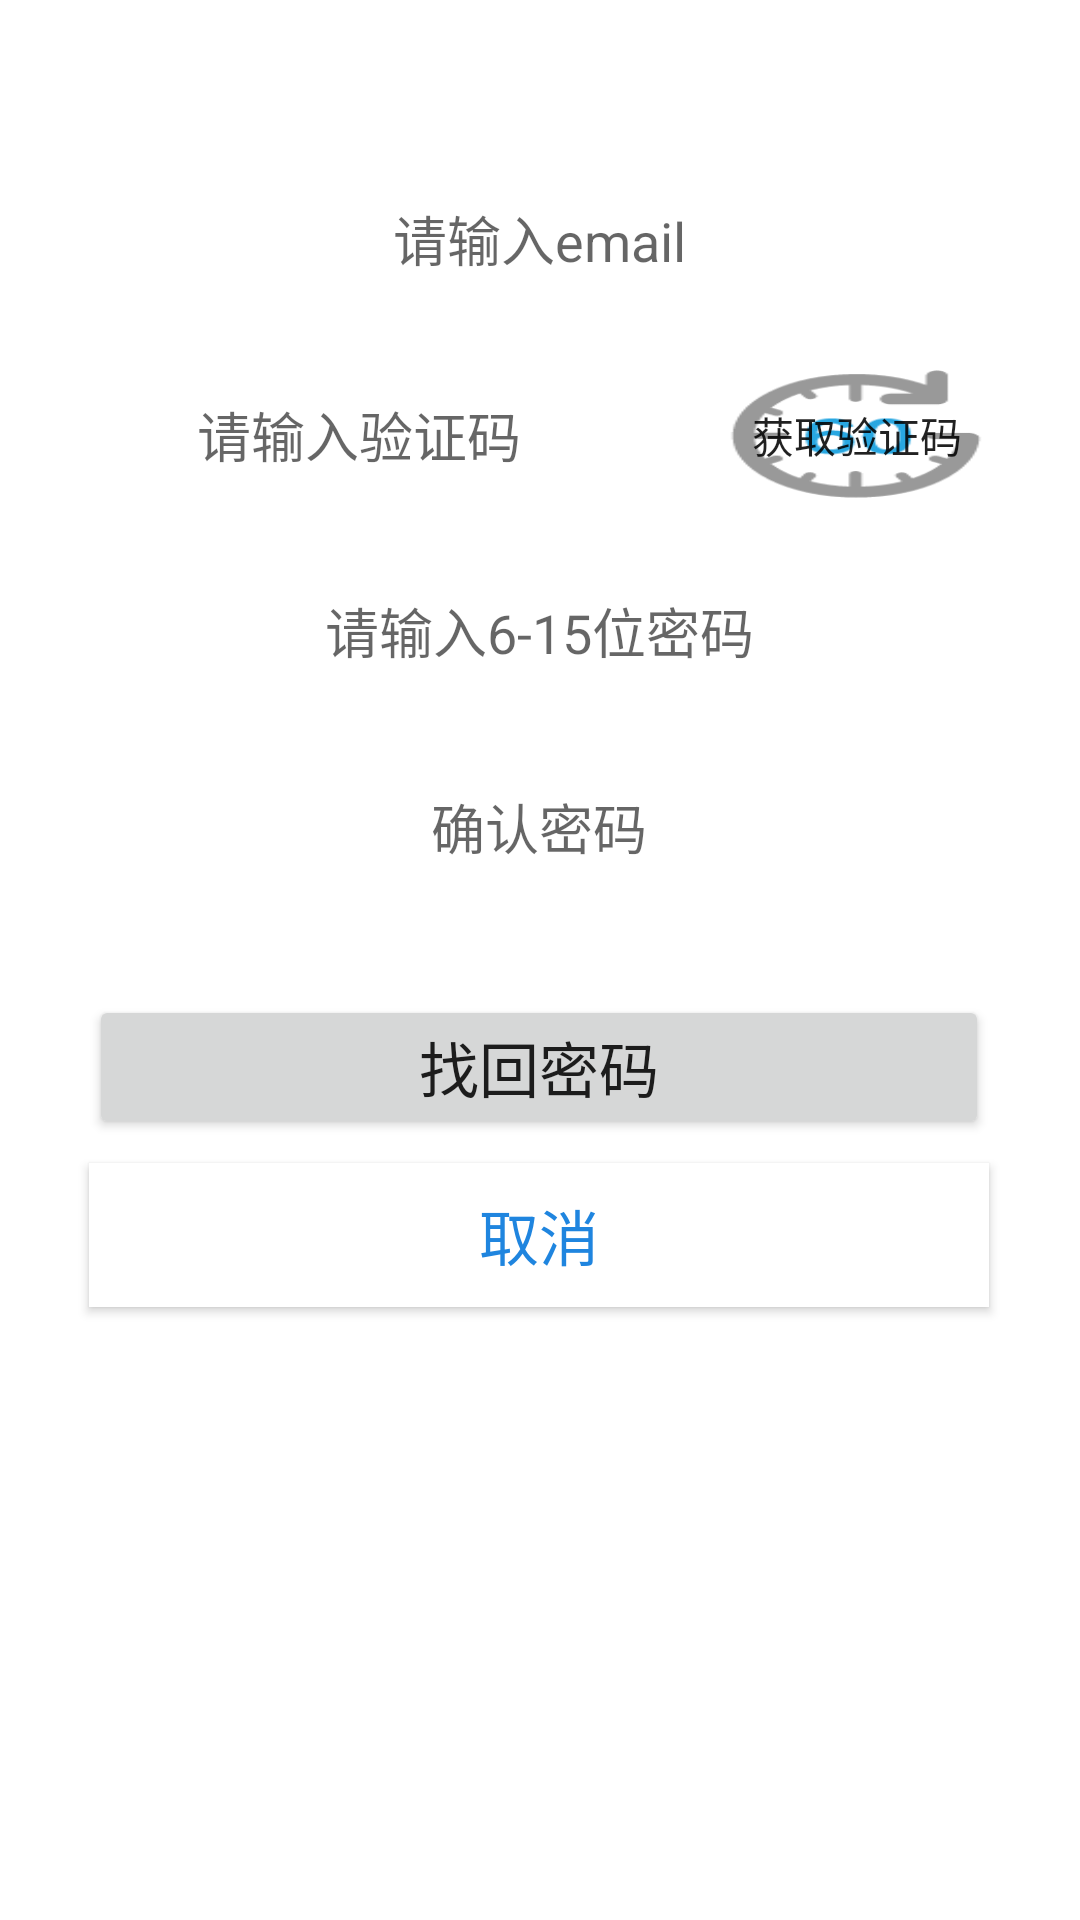

Reconstruct the res/layout file that produces this screen, plus the resources it refers to.
<!-- AndroidManifest.xml: application theme Theme.CloudAlbum -->
<!-- res/layout/activity_find_password.xml -->
<?xml version="1.0" encoding="utf-8"?>
<androidx.constraintlayout.widget.ConstraintLayout xmlns:android="http://schemas.android.com/apk/res/android"
    xmlns:app="http://schemas.android.com/apk/res-auto"
    xmlns:tools="http://schemas.android.com/tools"
    android:layout_width="match_parent"
    android:layout_height="match_parent"
    tools:context=".activities.RegisterActivity">


    <EditText
        android:id="@+id/rsp_et_username"
        android:layout_width="300dp"
        android:layout_height="wrap_content"
        android:background="@drawable/shape_edit"
        android:gravity="center"
        android:hint="请输入email"
        android:inputType="text"
        android:maxLength="30"
        android:maxLines="1"
        android:padding="7dp"
        app:layout_constraintBottom_toBottomOf="parent"
        app:layout_constraintEnd_toEndOf="parent"
        app:layout_constraintHorizontal_bias="0.494"
        app:layout_constraintStart_toStartOf="parent"
        app:layout_constraintTop_toTopOf="parent"
        app:layout_constraintVertical_bias="0.099" />

    <EditText
        android:id="@+id/rsp_et_email"
        android:layout_width="180dp"
        android:layout_height="wrap_content"
        android:layout_marginTop="25dp"
        android:background="@drawable/shape_edit"
        android:gravity="center"
        android:hint="请输入验证码"
        android:inputType="text"
        android:maxLength="30"
        android:maxLines="1"
        android:padding="7dp"
        app:layout_constraintEnd_toEndOf="@+id/et_username"
        app:layout_constraintHorizontal_bias="0.0"
        app:layout_constraintStart_toStartOf="@+id/rsp_et_username"
        app:layout_constraintTop_toBottomOf="@+id/rsp_et_username">

    </EditText>

    <Button
        android:id="@+id/get"
        android:layout_width="wrap_content"
        android:layout_height="44dp"
        android:background="@mipmap/get"
        android:text="获取验证码"
        app:layout_constraintBottom_toBottomOf="@+id/rsp_et_email"
        app:layout_constraintEnd_toEndOf="@+id/rsp_et_username"
        app:layout_constraintHorizontal_bias="1.0"
        app:layout_constraintStart_toEndOf="@+id/rsp_et_email"
        app:layout_constraintTop_toTopOf="@+id/rsp_et_email" />

    <EditText
        android:id="@+id/rsp_et_password"
        android:layout_width="300dp"
        android:layout_height="wrap_content"
        android:layout_marginTop="25dp"
        android:background="@drawable/shape_edit"
        android:gravity="center"
        android:hint="请输入6-15位密码"
        android:inputType="textPassword"
        android:maxLength="15"
        android:maxLines="1"
        android:padding="7dp"
        app:layout_constraintEnd_toEndOf="@+id/rsp_et_email"
        app:layout_constraintHorizontal_bias="0.0"
        app:layout_constraintStart_toStartOf="@+id/rsp_et_email"
        app:layout_constraintTop_toBottomOf="@+id/rsp_et_email" />

    <EditText
        android:id="@+id/rsp_et_repassword"
        android:layout_width="300dp"
        android:layout_height="wrap_content"
        android:layout_marginTop="25dp"
        android:background="@drawable/shape_edit"
        android:gravity="center"
        android:hint="确认密码"
        android:inputType="textPassword"
        android:maxLength="15"
        android:maxLines="1"
        android:padding="7dp"
        app:layout_constraintEnd_toEndOf="@+id/rsp_et_password"
        app:layout_constraintHorizontal_bias="0.0"
        app:layout_constraintStart_toStartOf="@+id/rsp_et_password"
        app:layout_constraintTop_toBottomOf="@+id/rsp_et_password" />

    <Button
        android:id="@+id/rsp_button"
        android:layout_width="300dp"
        android:layout_height="wrap_content"
        android:layout_marginTop="36dp"
        android:padding="5dp"
        android:text="找回密码"
        android:textSize="20sp"
        app:layout_constraintEnd_toEndOf="@+id/rsp_et_repassword"
        app:layout_constraintHorizontal_bias="0.0"
        app:layout_constraintStart_toStartOf="@+id/rsp_et_repassword"
        app:layout_constraintTop_toBottomOf="@+id/rsp_et_repassword" />

    <Button
        android:id="@+id/rsp_button_cancel"
        android:layout_width="300dp"
        android:layout_height="wrap_content"
        android:layout_marginTop="8dp"
        android:background="@color/white"
        android:padding="5dp"
        android:text="取消"
        android:textColor="@color/AlbumBlue"
        android:textSize="20sp"
        android:theme="@style/Theme.CloudAlbum2"
        app:layout_constraintEnd_toEndOf="@+id/rsp_et_repassword"
        app:layout_constraintHorizontal_bias="0.0"
        app:layout_constraintStart_toStartOf="@+id/rsp_et_repassword"
        app:layout_constraintTop_toBottomOf="@+id/rsp_button" />


</androidx.constraintlayout.widget.ConstraintLayout>
<!-- resources referenced by this layout -->
<resources>
  <color name="AlbumBlue">#FF1F85DF</color>
  <color name="white">#FFFFFFFF</color>
  <!-- mipmap get: png bitmap (mipmap-xxhdpi, 4793 bytes) -->
  <style name="Theme.CloudAlbum2" parent="Theme.MaterialComponents.DayNight.DarkActionBar">
          
          <item name="colorPrimary">#FAFAFA</item>
          <item name="colorPrimaryVariant">@color/AlbumBlue</item>
          <item name="colorOnPrimary">@color/black</item>
          
          <item name="colorSecondary">@color/AlbumBlue2</item>
          <item name="colorSecondaryVariant">@color/AlbumBlue2</item>
          <item name="colorOnSecondary">@color/black</item>
          
          <item name="android:statusBarColor" tools:targetApi="l">?attr/colorPrimaryVariant</item>
          
      </style>
  <style name="Theme.CloudAlbum" parent="Theme.MaterialComponents.DayNight.DarkActionBar">
          
          <item name="colorPrimary">@color/AlbumBlue</item>
          <item name="colorPrimaryVariant">@color/AlbumBlue</item>
          <item name="colorOnPrimary">@color/white</item>
          
          <item name="colorSecondary">@color/AlbumBlue2</item>
          <item name="colorSecondaryVariant">@color/AlbumBlue2</item>
          <item name="colorOnSecondary">@color/black</item>
          
          <item name="android:statusBarColor" tools:targetApi="l">?attr/colorPrimaryVariant</item>
          
      </style>
  <color name="black">#FF000000</color>
  <color name="AlbumBlue2">#16C8F5</color>
</resources>
